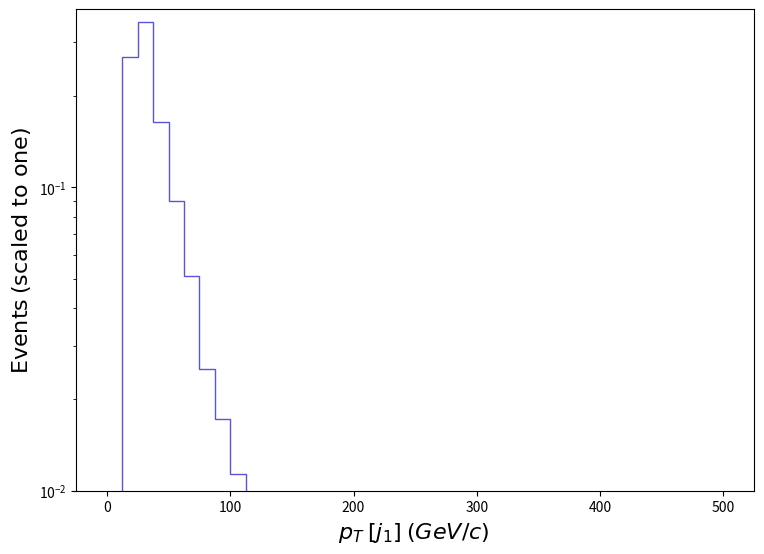

Python code for this plot: (Note: this script raises an exception after producing the figure.)
def selection_2():

    # Library import
    import numpy
    import matplotlib
    import matplotlib.pyplot   as plt
    import matplotlib.gridspec as gridspec

    # Library version
    matplotlib_version = matplotlib.__version__
    numpy_version      = numpy.__version__

    # Histo binning
    xBinning = numpy.linspace(0.0,500.0,41,endpoint=True)

    # Creating data sequence: middle of each bin
    xData = numpy.array([6.25,18.75,31.25,43.75,56.25,68.75,81.25,93.75,106.25,118.75,131.25,143.75,156.25,168.75,181.25,193.75,206.25,218.75,231.25,243.75,256.25,268.75,281.25,293.75,306.25,318.75,331.25,343.75,356.25,368.75,381.25,393.75,406.25,418.75,431.25,443.75,456.25,468.75,481.25,493.75])

    # Creating weights for histo: y3_PT_0
    y3_PT_0_weights = numpy.array([0.0,0.2693637866819258,0.3503430522114973,0.16440595971394006,0.09012260274353773,0.050945285333667906,0.02527365833014108,0.01724006032594777,0.011314085531239287,0.006318186391611824,0.004033804548805416,0.003279722879164568,0.0014848795335757217,0.0015938325994378647,0.001082509043390839,0.0005332932042076672,0.00047127109635971453,0.0007333188876339465,0.0003337546366593491,0.0001404525779636303,0.00014691968462162707,0.00020710802613994533,0.0001386745402084035,0.00020774464641602669,6.893048853997946e-05,0.0001376437467266286,0.0,0.0,0.0,0.0,0.0,0.0,0.0,0.0,0.0,0.0,0.0,0.0,0.0,0.0])

    # Creating a new Canvas
    fig   = plt.figure(figsize=(8.75,6.25),dpi=80)
    frame = gridspec.GridSpec(1,1)
    pad   = fig.add_subplot(frame[0])

    # Creating a new Stack
    pad.hist(x=xData, bins=xBinning, weights=y3_PT_0_weights,\
             label="$tag\_1\_pythia8\_BasicReco$", histtype="step", rwidth=1.0,\
             color=None, edgecolor="#5954d8", linewidth=1, linestyle="solid",\
             bottom=None, cumulative=False, density=False, align="mid", orientation="vertical")


    # Axis
    plt.rc('text',usetex=False)
    plt.xlabel(r"$p_{T}$ $[ j_{1} ]$ $(GeV/c)$ ",\
               fontsize=16,color="black")
    plt.ylabel(r"$\mathrm{Events}$ $(\mathrm{scaled}\ \mathrm{to}\ \mathrm{one})$",\
               fontsize=16,color="black")

    # Boundary of y-axis
    ymax=(numpy.array([y3_PT_0_weights.max()])).max()*1.1
    #ymin=0 # linear scale
    ymin=min([x for x in (numpy.array([y3_PT_0_weights.min(),1.])) if x])/100. # log scale
    plt.gca().set_ylim(ymin,ymax)

    # Log/Linear scale for X-axis
    plt.gca().set_xscale("linear")
    #plt.gca().set_xscale("log",nonpositive="clip")

    # Log/Linear scale for Y-axis
    #plt.gca().set_yscale("linear")
    plt.gca().set_yscale("log",nonpositive="clip")

    # Saving the image
    plt.savefig('../../HTML/MadAnalysis5job_0/selection_2.png')

# Running!
if __name__ == '__main__':
    selection_2()
